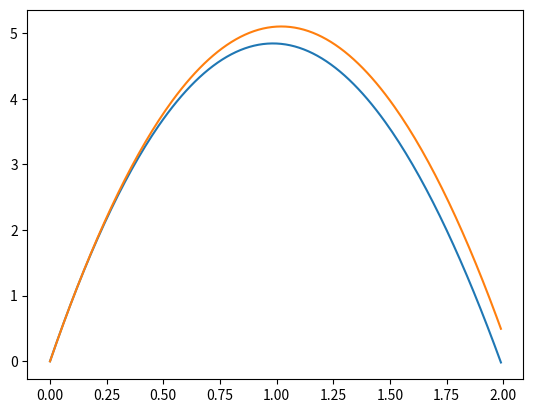

Generate this figure with matplotlib:
import numpy as np
import matplotlib.pyplot as plt
import math

# Constants
GRAVITY = 9.8
TIME_STEP = 0.01
TIME = np.arange(0, 2, TIME_STEP)
TERMINAL_VELOCITY_KMH = 100
TERMINAL_VELOCITY_MS = TERMINAL_VELOCITY_KMH / 3.6
D = GRAVITY / math.pow(TERMINAL_VELOCITY_MS, 2)
N = TIME.size
INITIAL_VELOCITY_MS = 10

# Air resistance formula -g-(m*v^2)/2


def euler_method():
    acceleration_array = np.zeros(N)

    velocity_array = np.zeros(N)
    velocity_array[0] = INITIAL_VELOCITY_MS

    position_array = np.zeros(N)
    position_array[0] = 0

    for i in range(1, N):
        abs_velocity = abs(velocity_array[i - 1])
        acceleration_array[i - 1] = -GRAVITY - D * abs_velocity * velocity_array[i - 1]
        velocity_array[i] = (
            velocity_array[i - 1] + acceleration_array[i - 1] * TIME_STEP
        )
        position_array[i] = position_array[i - 1] + velocity_array[i - 1] * TIME_STEP

    return acceleration_array, velocity_array, position_array


def graph_position(ax):
    *_, position_array = euler_method()

    ax.plot(TIME, position_array)


def graph_position_no_resistance(ax):
    ax.plot(TIME, INITIAL_VELOCITY_MS * TIME - GRAVITY / 2 * np.power(TIME, 2))


def main():
    fig, ax = plt.subplots(nrows=1, ncols=1)
    graph_position(ax)
    graph_position_no_resistance(ax)
    plt.show()


if __name__ == "__main__":
    main()
